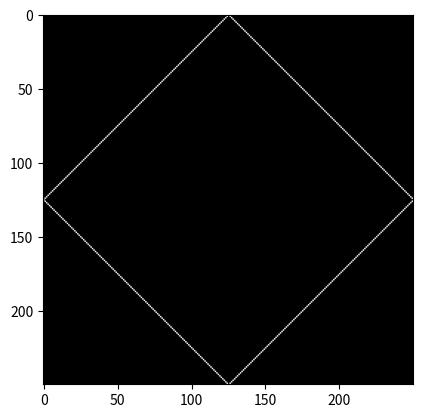

Recreate this plot in Python.
import matplotlib.pyplot as plt
import numpy as np

A = np.zeros((250, 250), dtype = np.uint8)
for x in range(0, 125, 1):
    A[x , x + 125] = 250
    A[x , -x -125] = 250
    A[x + 125, x] = 250
    A[x + 125, -x] = 250

plt.imshow(A, cmap='gray')
plt.show()